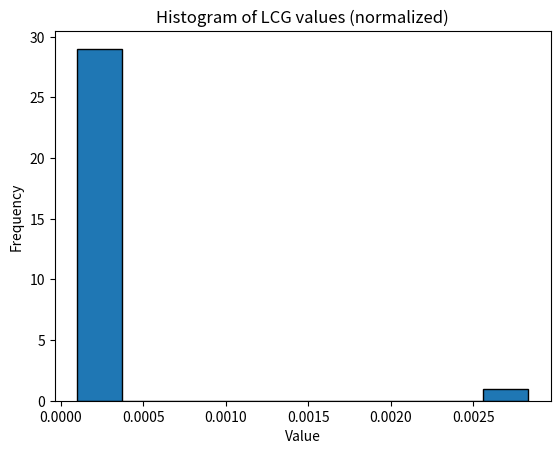

Source code (Python):
import matplotlib.pyplot as plt

def congr_rndm(y_n_1 , a, b, m):
    return ((a*y_n_1 + b) % m )/m


# Parameters
a = 1
b = 1
m = 9887     # you used 67 here
seed = 27

# Generate 30 values
values = []
for _ in range(30):
    seed = congr_rndm(seed, a, b, m)
    values.append(seed)
    print(seed/9887)

# --------------------------
# Histogram
# --------------------------
plt.hist(values, bins=10, edgecolor='black')
plt.title("Histogram of LCG values (normalized)")
plt.xlabel("Value")
plt.ylabel("Frequency")
plt.show()
